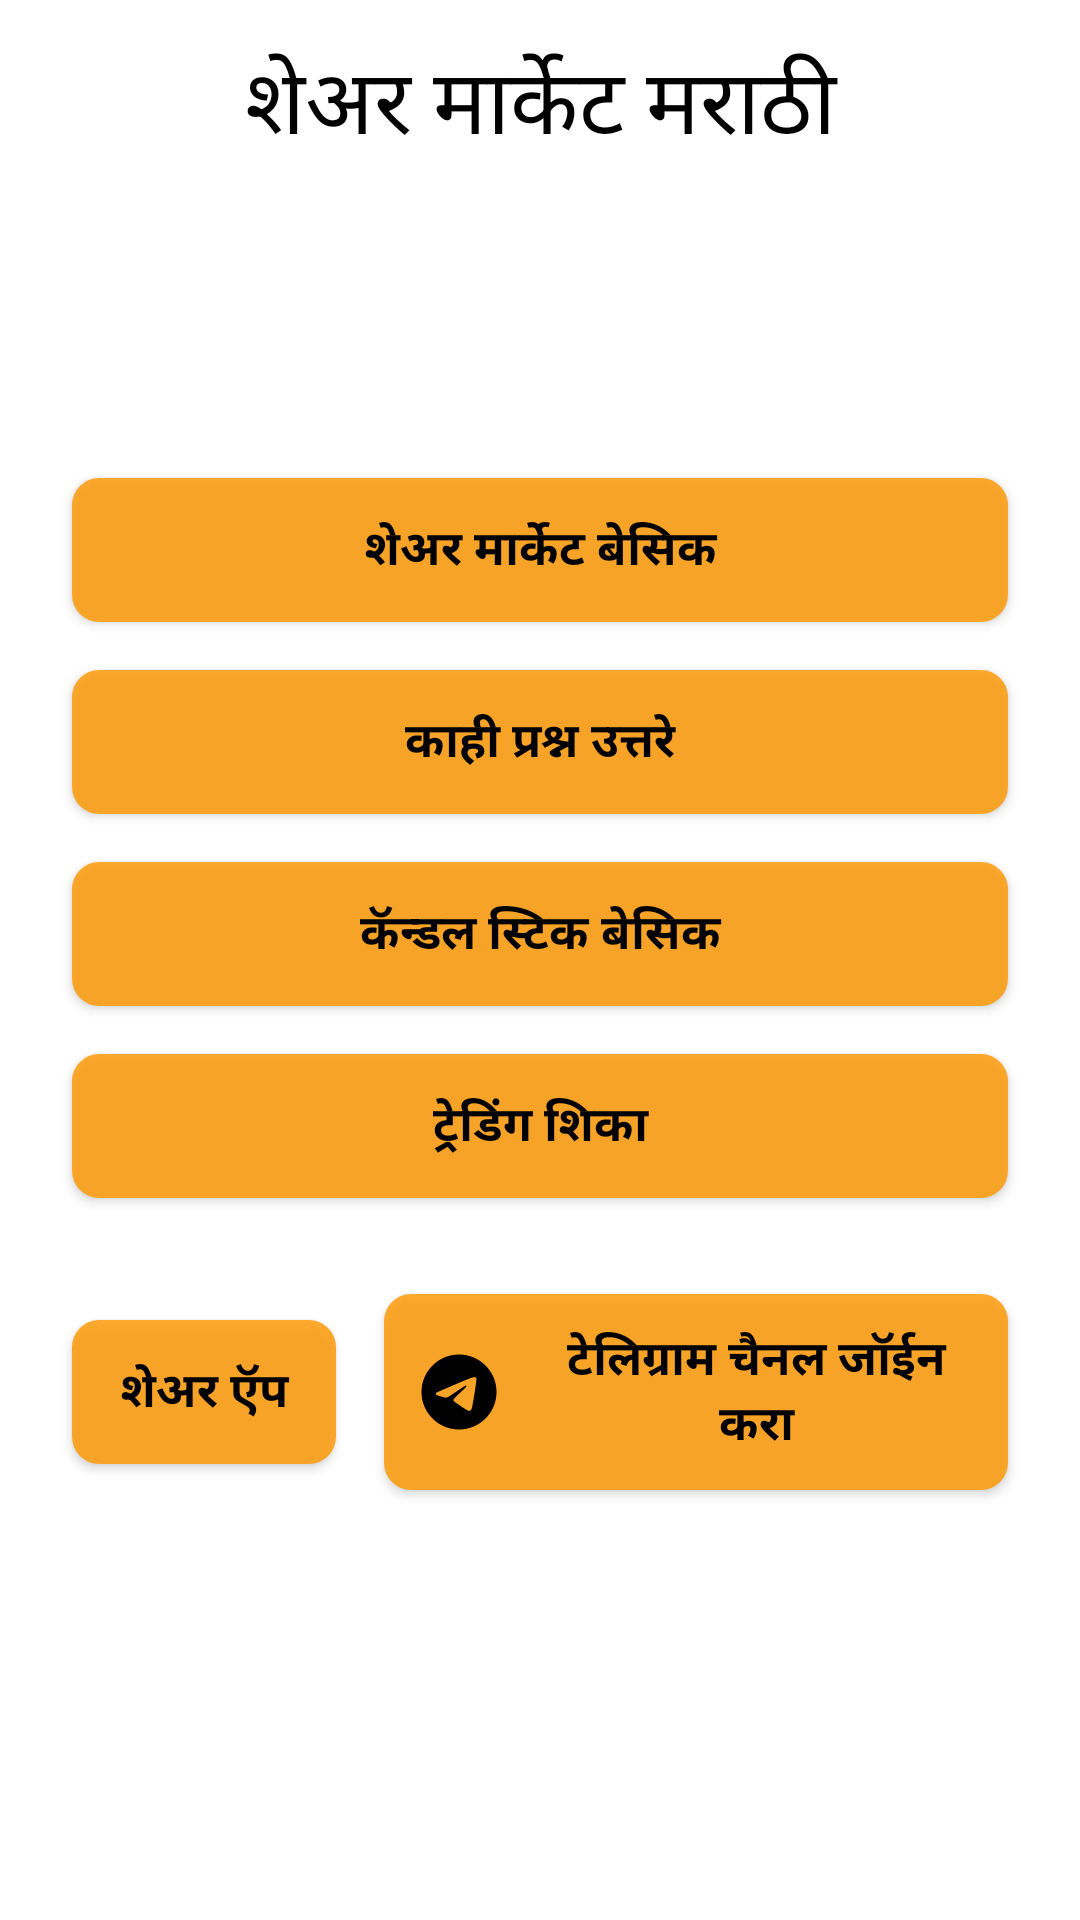

Reconstruct the res/layout file that produces this screen, plus the resources it refers to.
<!-- AndroidManifest.xml: application theme Theme.ShareMarketMarathi -->
<!-- res/layout/fragment_home.xml -->
<?xml version="1.0" encoding="utf-8"?>
<LinearLayout xmlns:android="http://schemas.android.com/apk/res/android"
    xmlns:app="http://schemas.android.com/apk/res-auto"
    xmlns:tools="http://schemas.android.com/tools"
    android:layout_width="match_parent"
    android:layout_height="match_parent"
    android:layout_marginBottom="70dp"
    android:background="@color/white"
    tools:context=".HomeFragment">


    <ScrollView
        android:layout_width="match_parent"
        android:layout_height="match_parent"
        android:fillViewport="true">

        <androidx.constraintlayout.widget.ConstraintLayout
            android:layout_width="match_parent"
            android:layout_height="wrap_content">

            <LinearLayout
                android:layout_width="match_parent"
                android:layout_height="wrap_content"
                android:orientation="vertical"
                tools:ignore="MissingConstraints">

                <TextView
                    android:layout_width="match_parent"
                    android:layout_height="70dp"
                    android:gravity="center"
                    android:text="@string/app_name"
                    android:textColor="@color/black"
                    android:textSize="30sp"
                    app:layout_constraintEnd_toEndOf="parent"
                    app:layout_constraintStart_toStartOf="parent"
                    app:layout_constraintTop_toTopOf="parent"
                    tools:ignore="MissingConstraints" />
            </LinearLayout>

            <LinearLayout
                android:layout_width="match_parent"
                android:layout_height="match_parent"
                android:layout_marginTop="16dp"
                android:gravity="center"
                android:orientation="vertical"
                android:padding="16dp">

                <Button
                    android:id="@+id/basic"
                    android:layout_width="match_parent"
                    android:layout_height="wrap_content"
                    android:layout_margin="8dp"
                    android:background="@drawable/button_bg"
                    android:color="@android:color/transparent"
                    android:text="शेअर मार्केट बेसिक"
                    android:textSize="16sp"
                    android:textAllCaps="false"
                    android:textColor="@color/black"
                    android:textStyle="bold" />

                <Button
                    android:id="@+id/qna"
                    android:layout_width="match_parent"
                    android:layout_height="wrap_content"
                    android:layout_margin="8dp"
                    android:background="@drawable/button_bg"
                    android:color="@android:color/transparent"
                    android:text="काही प्रश्न उत्तरे"
                    android:textSize="16sp"
                    android:textAllCaps="false"
                    android:textColor="@color/black"
                    android:textStyle="bold" />

                <Button
                    android:id="@+id/candle"
                    android:layout_width="match_parent"
                    android:layout_height="wrap_content"
                    android:layout_margin="8dp"
                    android:background="@drawable/button_bg"
                    android:color="@android:color/transparent"
                    android:text="कॅन्डल स्टिक बेसिक"
                    android:textSize="16sp"
                    android:textAllCaps="false"
                    android:textColor="@color/black"
                    android:textStyle="bold" />

                <Button
                    android:id="@+id/trading"
                    android:layout_width="match_parent"
                    android:layout_height="wrap_content"
                    android:layout_margin="8dp"
                    android:background="@drawable/button_bg"
                    android:color="@android:color/transparent"
                    android:textSize="16sp"
                    android:text="ट्रेडिंग शिका"
                    android:textAllCaps="false"
                    android:textColor="@color/black"
                    android:textStyle="bold" />

                <LinearLayout
                    android:layout_width="match_parent"
                    android:layout_height="wrap_content"
                    android:gravity="center"
                    android:layout_marginTop="16dp"
                    android:orientation="horizontal">

                    <Button
                        android:id="@+id/share"
                        android:layout_width="wrap_content"
                        android:layout_height="wrap_content"
                        android:layout_margin="8dp"
                        android:padding="10dp"
                        android:background="@drawable/button_bg"
                        android:color="@android:color/transparent"
                        android:drawableLeft="@drawable/share_btn"
                        android:drawablePadding="10dp"
                        android:drawableTint="@color/black"
                        android:textSize="16sp"
                        android:text="शेअर ऍप"
                        android:textAllCaps="false"
                        android:textColor="@color/black"
                        android:textStyle="bold" />

                    <Button
                        android:id="@+id/telegram"
                        android:layout_width="wrap_content"
                        android:layout_height="wrap_content"
                        android:layout_margin="8dp"
                        android:padding="10dp"
                        android:background="@drawable/button_bg"
                        android:color="@android:color/transparent"
                        android:drawableLeft="@drawable/ic_telegram_black_24dp"
                        android:drawablePadding="10dp"
                        android:drawableTint="@color/black"
                        android:textSize="16sp"
                        android:text="टेलिग्राम चैनल जॉईन करा"
                        android:textAllCaps="false"
                        android:textColor="@color/black"
                        android:textStyle="bold" />

                </LinearLayout>

            </LinearLayout>
        </androidx.constraintlayout.widget.ConstraintLayout>

    </ScrollView>


</LinearLayout>
<!-- resources referenced by this layout -->
<resources>
  <color name="black">#FF000000</color>
  <color name="white">#FFFFFFFF</color>
  <!-- drawable button_bg (drawable) -->
  <shape android:shape="rectangle"
      xmlns:android="http://schemas.android.com/apk/res/android">
      <solid android:color="#D0FF9800"/>
      <corners android:radius="9dp"/>
  </shape>
  <!-- drawable ic_telegram_black_24dp (drawable) -->
  <vector xmlns:android="http://schemas.android.com/apk/res/android"
      android:width="30dp"
      android:height="30dp"
      android:viewportWidth="24"
      android:viewportHeight="24">
    <path
        android:pathData="M12,2C6.48,2 2,6.48 2,12c0,5.52 4.48,10 10,10c5.52,0 10,-4.48 10,-10C22,6.48 17.52,2 12,2zM16.64,8.8c-0.15,1.58 -0.8,5.42 -1.13,7.19c-0.14,0.75 -0.42,1 -0.68,1.03c-0.58,0.05 -1.02,-0.38 -1.58,-0.75c-0.88,-0.58 -1.38,-0.94 -2.23,-1.5c-0.99,-0.65 -0.35,-1.01 0.22,-1.59c0.15,-0.15 2.71,-2.48 2.76,-2.69c0.01,-0.03 0.01,-0.12 -0.05,-0.18c-0.06,-0.05 -0.14,-0.03 -0.21,-0.02c-0.09,0.02 -1.49,0.95 -4.22,2.79c-0.4,0.27 -0.76,0.41 -1.08,0.4c-0.36,-0.01 -1.04,-0.2 -1.55,-0.37c-0.63,-0.2 -1.12,-0.31 -1.08,-0.66c0.02,-0.18 0.27,-0.36 0.74,-0.55c2.92,-1.27 4.86,-2.11 5.83,-2.51c2.78,-1.16 3.35,-1.36 3.73,-1.36c0.08,0 0.27,0.02 0.39,0.12c0.1,0.08 0.13,0.19 0.14,0.27C16.63,8.48 16.65,8.66 16.64,8.8z"
        android:fillColor="#000000"/>
  </vector>
  <string name="app_name">शेअर मार्केट मराठी</string>
  <style name="Theme.ShareMarketMarathi" parent="Theme.AppCompat.Light.NoActionBar">
          
          <item name="colorPrimary">@color/purple_500</item>
          <item name="colorPrimaryVariant">@color/purple_700</item>
          <item name="colorOnPrimary">@color/white</item>
          
          <item name="colorSecondary">@color/teal_200</item>
          <item name="colorSecondaryVariant">@color/teal_700</item>
          <item name="colorOnSecondary">@color/black</item>
          
          <item name="android:statusBarColor" tools:targetApi="l">?attr/colorPrimaryVariant</item>
          
      </style>
  <color name="purple_500">#D0FF9800</color>
  <color name="purple_700">#FF000000</color>
  <color name="teal_200">#FF03DAC5</color>
  <color name="teal_700">#FF018786</color>
</resources>
